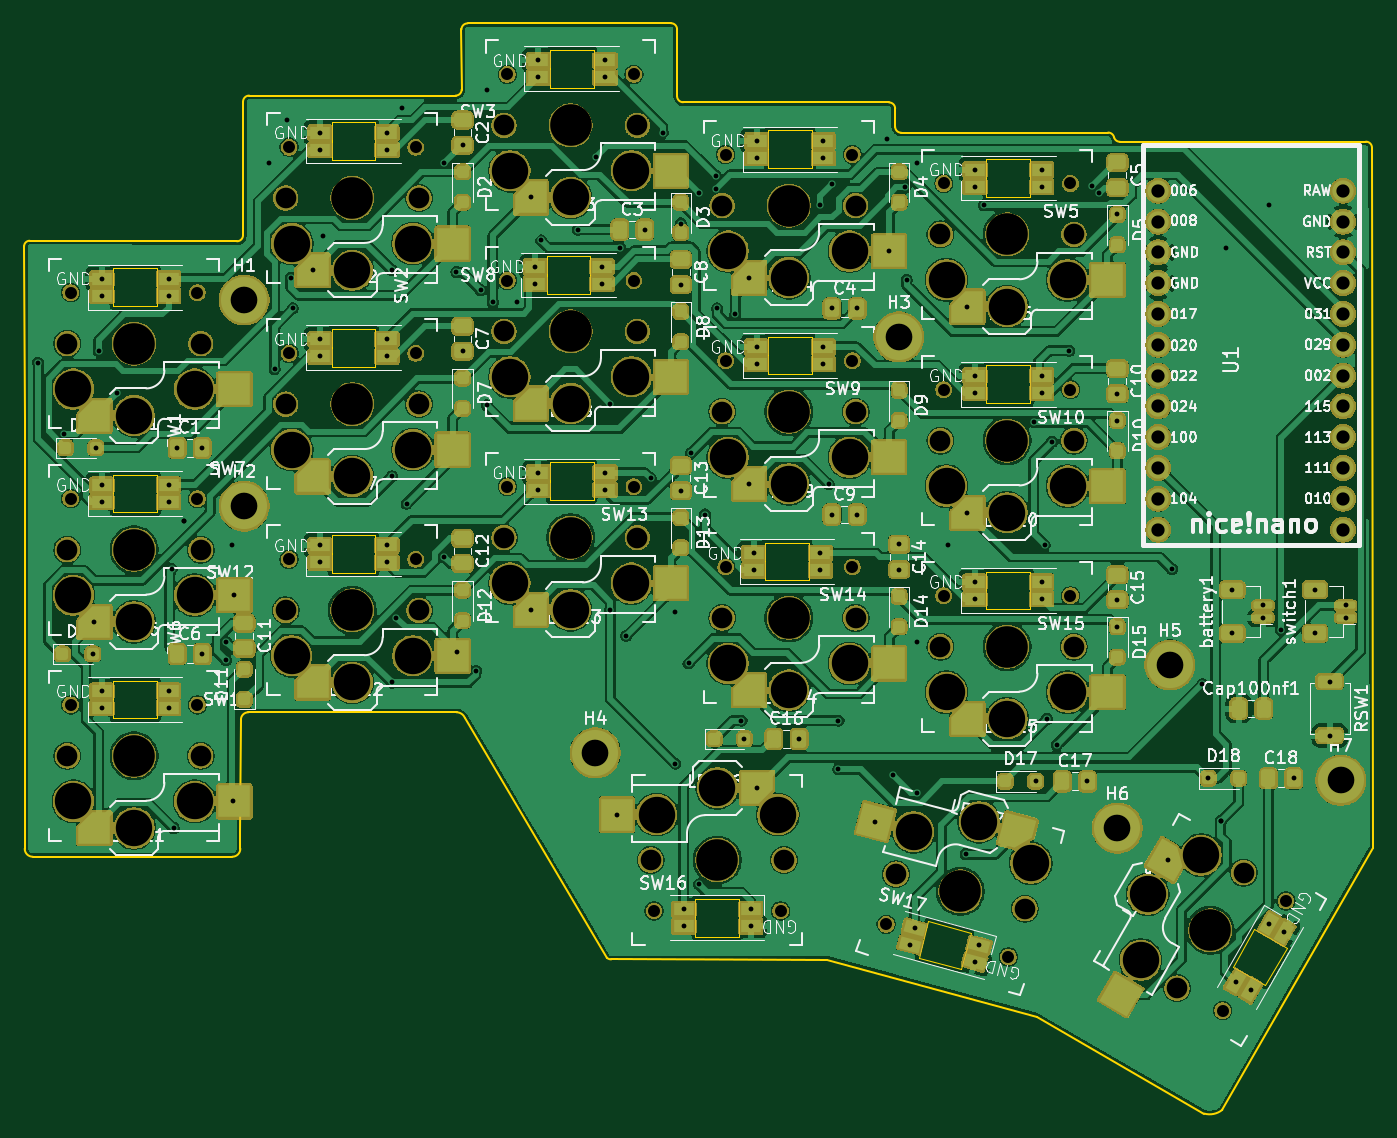
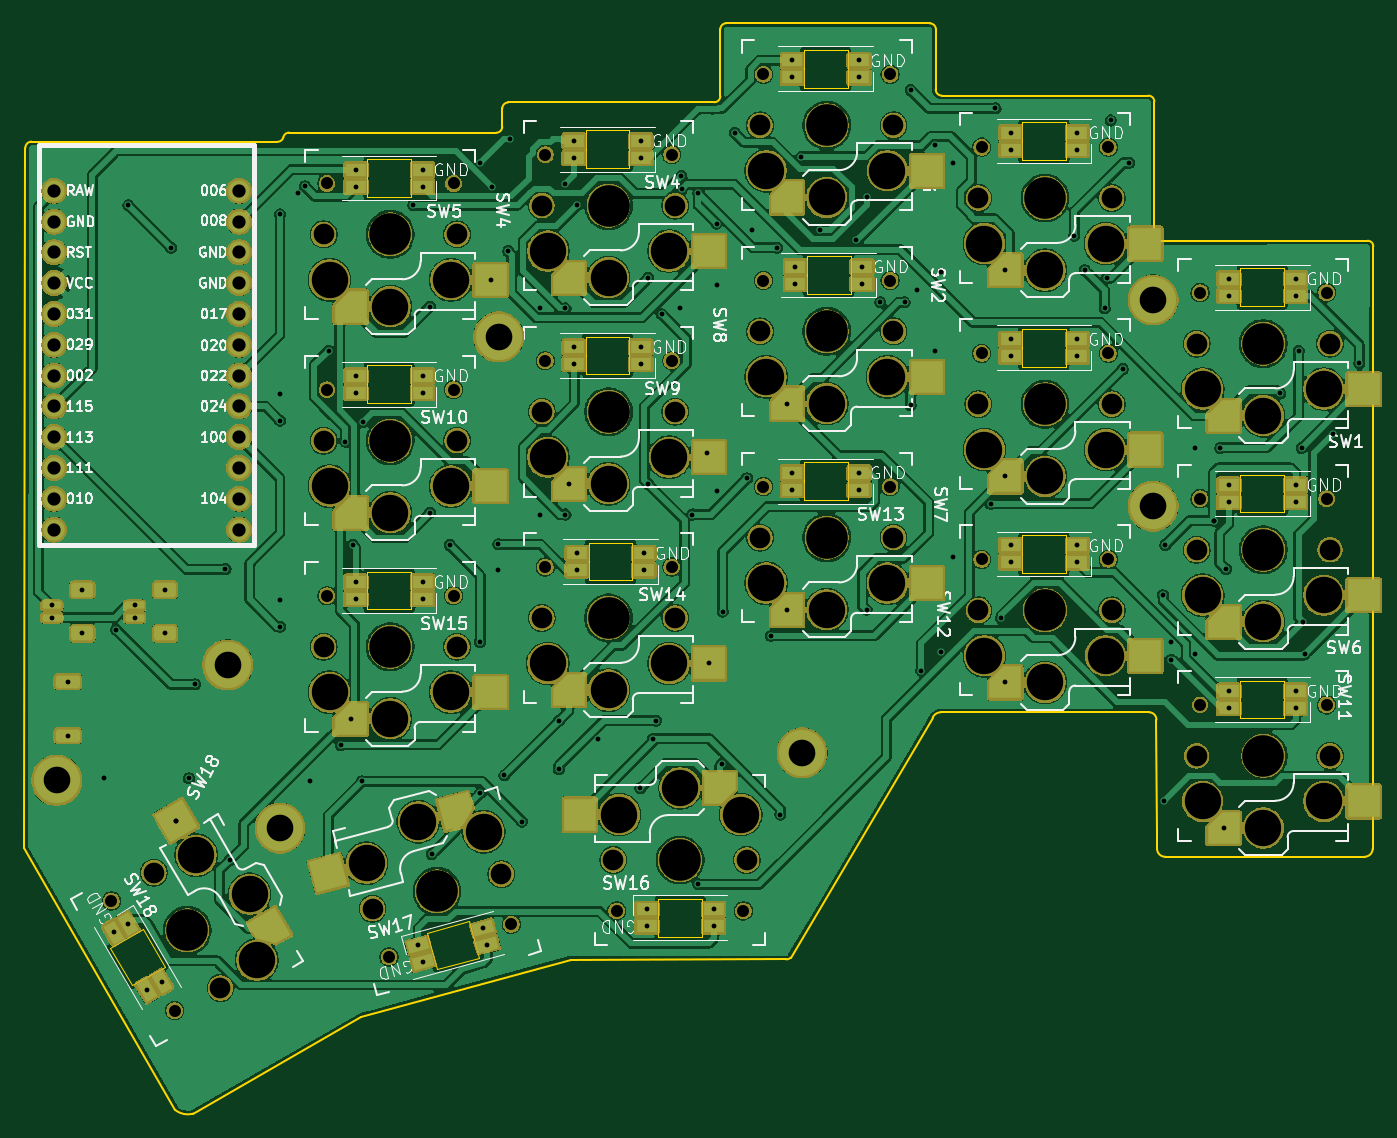
Circuit board: 11 layer files. Board 111.3 x 89.9 mm.
- bottom_copper: chocofi-B_Cu.gbl (457288 bytes)
- bottom_mask: chocofi-B_Mask.gbs (349156 bytes)
- paste: chocofi-B_Paste.gbp (6709 bytes)
- bottom_silk: chocofi-B_Silkscreen.gbo (478919 bytes)
- outline: chocofi-Edge_Cuts.gm1 (6751 bytes)
- top_copper: chocofi-F_Cu.gtl (461349 bytes)
- top_mask: chocofi-F_Mask.gts (492140 bytes)
- paste: chocofi-F_Paste.gtp (9253 bytes)
- top_silk: chocofi-F_Silkscreen.gto (723307 bytes)
- drill: chocofi-NPTH.drl (2656 bytes)
- drill: chocofi-PTH.drl (4041 bytes)

=== bottom_copper: chocofi-B_Cu.gbl (457288 bytes, source omitted) ===
=== bottom_mask: chocofi-B_Mask.gbs (349156 bytes, source omitted) ===
=== paste: chocofi-B_Paste.gbp (6709 bytes, source withheld) ===
=== bottom_silk: chocofi-B_Silkscreen.gbo (478919 bytes, source omitted) ===
=== outline: chocofi-Edge_Cuts.gm1 ===
G04 #@! TF.GenerationSoftware,KiCad,Pcbnew,9.0.7*
G04 #@! TF.CreationDate,2026-01-09T00:20:34+01:00*
G04 #@! TF.ProjectId,chocofi,63686f63-6f66-4692-9e6b-696361645f70,2.1*
G04 #@! TF.SameCoordinates,Original*
G04 #@! TF.FileFunction,Profile,NP*
%FSLAX46Y46*%
G04 Gerber Fmt 4.6, Leading zero omitted, Abs format (unit mm)*
G04 Created by KiCad (PCBNEW 9.0.7) date 2026-01-09 00:20:34*
%MOMM*%
%LPD*%
G01*
G04 APERTURE LIST*
G04 #@! TA.AperFunction,Profile*
%ADD10C,0.150000*%
G04 #@! TD*
G04 #@! TA.AperFunction,Profile*
%ADD11C,0.120000*%
G04 #@! TD*
G04 APERTURE END LIST*
D10*
X112910000Y-44494553D02*
X112927120Y-49451820D01*
X77553200Y-112721000D02*
G75*
G02*
X76892800Y-112060600I0J660400D01*
G01*
X130190000Y-43981200D02*
X113410000Y-43994553D01*
X94395447Y-61965847D02*
X77299200Y-61921000D01*
X166240498Y-53000000D02*
G75*
G02*
X166730402Y-53400020I2J-500000D01*
G01*
X149173200Y-53014020D02*
G75*
G02*
X148673180Y-52514020I0J500020D01*
G01*
X94897120Y-50451820D02*
X94895447Y-61465847D01*
X94895447Y-61465847D02*
G75*
G02*
X94395447Y-61965847I-500047J47D01*
G01*
X94672800Y-112060600D02*
X94672800Y-110689000D01*
X112910000Y-44494553D02*
G75*
G02*
X113410000Y-43994600I500000J-47D01*
G01*
X125254400Y-121185811D02*
G75*
G02*
X124898800Y-121052200I0J540011D01*
G01*
X76892800Y-112060600D02*
X76892800Y-110689000D01*
X167210400Y-53760020D02*
G75*
G02*
X166730386Y-53400024I0J500020D01*
G01*
X148173200Y-50514020D02*
X131190000Y-50498400D01*
X166240498Y-53000000D02*
X149173200Y-53014020D01*
X187500000Y-53750000D02*
X167210400Y-53760020D01*
X112503600Y-100807652D02*
G75*
G02*
X113174857Y-101239883I0J-737348D01*
G01*
X76842000Y-62378200D02*
G75*
G02*
X77299200Y-61921000I457200J0D01*
G01*
X175648000Y-133599800D02*
X188094000Y-111959000D01*
X112927120Y-49451820D02*
G75*
G02*
X112427120Y-49951820I-500020J20D01*
G01*
X112427120Y-49951820D02*
X95397120Y-49951820D01*
X148673200Y-52514020D02*
X148673200Y-51014020D01*
X143034400Y-121204600D02*
X160357200Y-125929000D01*
X175648000Y-133599800D02*
G75*
G02*
X174168670Y-133904593I-1039300J1301900D01*
G01*
X76892800Y-93721800D02*
X76892800Y-110689000D01*
X131190000Y-50498400D02*
G75*
G02*
X130690000Y-49998400I0J500000D01*
G01*
X148173200Y-50514020D02*
G75*
G02*
X148673180Y-51014020I0J-499980D01*
G01*
X160357200Y-125929000D02*
X174168668Y-133904600D01*
X113174857Y-101239883D02*
X124898800Y-121052200D01*
X130690000Y-49998400D02*
X130690000Y-44481200D01*
X94672800Y-112060600D02*
G75*
G02*
X94012400Y-112721000I-660400J0D01*
G01*
X94672800Y-110689000D02*
X94723600Y-101417252D01*
X125254400Y-121185811D02*
X143034400Y-121204600D01*
X76842000Y-62378200D02*
X76892800Y-76653000D01*
X188000000Y-54250000D02*
X188094000Y-111959000D01*
X94897120Y-50451820D02*
G75*
G02*
X95397120Y-49951820I499980J20D01*
G01*
X94723600Y-101417252D02*
G75*
G02*
X95333200Y-100807700I609600J-48D01*
G01*
X76892800Y-76653000D02*
X76892800Y-93721800D01*
X95333200Y-100807652D02*
X112503600Y-100807652D01*
X130190000Y-43981200D02*
G75*
G02*
X130690000Y-44481200I0J-500000D01*
G01*
X77553200Y-112721000D02*
X94012400Y-112721000D01*
X187500000Y-53750000D02*
G75*
G02*
X188000000Y-54250000I0J-500000D01*
G01*
D11*
X102200000Y-52150000D02*
X102200000Y-55250000D01*
X102200000Y-55250000D02*
X105800000Y-55250000D01*
X105800000Y-52150000D02*
X102200000Y-52150000D01*
X105800000Y-55250000D02*
X105800000Y-52150000D01*
X119950000Y-63200000D02*
X119950000Y-66300000D01*
X119950000Y-66300000D02*
X123550000Y-66300000D01*
X123550000Y-63200000D02*
X119950000Y-63200000D01*
X123550000Y-66300000D02*
X123550000Y-63200000D01*
X102200000Y-69200000D02*
X102200000Y-72300000D01*
X102200000Y-72300000D02*
X105800000Y-72300000D01*
X105800000Y-69200000D02*
X102200000Y-69200000D01*
X105800000Y-72300000D02*
X105800000Y-69200000D01*
X150610164Y-121031311D02*
X154087497Y-121963059D01*
X151412503Y-118036941D02*
X150610164Y-121031311D01*
X154087497Y-121963059D02*
X154889836Y-118968689D01*
X154889836Y-118968689D02*
X151412503Y-118036941D01*
X156200000Y-89200000D02*
X156200000Y-92300000D01*
X156200000Y-92300000D02*
X159800000Y-92300000D01*
X159800000Y-89200000D02*
X156200000Y-89200000D01*
X159800000Y-92300000D02*
X159800000Y-89200000D01*
X84200000Y-64200000D02*
X84200000Y-67300000D01*
X84200000Y-67300000D02*
X87800000Y-67300000D01*
X87800000Y-64200000D02*
X84200000Y-64200000D01*
X87800000Y-67300000D02*
X87800000Y-64200000D01*
X120200000Y-80200000D02*
X120200000Y-83300000D01*
X120200000Y-83300000D02*
X123800000Y-83300000D01*
X123800000Y-80200000D02*
X120200000Y-80200000D01*
X123800000Y-83300000D02*
X123800000Y-80200000D01*
X84200000Y-81200000D02*
X84200000Y-84300000D01*
X84200000Y-84300000D02*
X87800000Y-84300000D01*
X87800000Y-81200000D02*
X84200000Y-81200000D01*
X87800000Y-84300000D02*
X87800000Y-81200000D01*
X156200000Y-55200000D02*
X156200000Y-58300000D01*
X156200000Y-58300000D02*
X159800000Y-58300000D01*
X159800000Y-55200000D02*
X156200000Y-55200000D01*
X159800000Y-58300000D02*
X159800000Y-55200000D01*
X156200000Y-72200000D02*
X156200000Y-75300000D01*
X156200000Y-75300000D02*
X159800000Y-75300000D01*
X159800000Y-72200000D02*
X156200000Y-72200000D01*
X159800000Y-75300000D02*
X159800000Y-72200000D01*
X132200000Y-116200000D02*
X132200000Y-119300000D01*
X132200000Y-119300000D02*
X135800000Y-119300000D01*
X135800000Y-116200000D02*
X132200000Y-116200000D01*
X135800000Y-119300000D02*
X135800000Y-116200000D01*
X137950000Y-86825000D02*
X137950000Y-89925000D01*
X137950000Y-89925000D02*
X141550000Y-89925000D01*
X141550000Y-86825000D02*
X137950000Y-86825000D01*
X141550000Y-89925000D02*
X141550000Y-86825000D01*
X102200000Y-86200000D02*
X102200000Y-89300000D01*
X102200000Y-89300000D02*
X105800000Y-89300000D01*
X105800000Y-86200000D02*
X102200000Y-86200000D01*
X105800000Y-89300000D02*
X105800000Y-86200000D01*
X138200000Y-69825000D02*
X138200000Y-72925000D01*
X138200000Y-72925000D02*
X141800000Y-72925000D01*
X141800000Y-69825000D02*
X138200000Y-69825000D01*
X141800000Y-72925000D02*
X141800000Y-69825000D01*
X138200000Y-52825000D02*
X138200000Y-55925000D01*
X138200000Y-55925000D02*
X141800000Y-55925000D01*
X141800000Y-52825000D02*
X138200000Y-52825000D01*
X141800000Y-55925000D02*
X141800000Y-52825000D01*
X176507661Y-121783846D02*
X179192339Y-123333846D01*
X178307661Y-118666154D02*
X176507661Y-121783846D01*
X179192339Y-123333846D02*
X180992339Y-120216154D01*
X180992339Y-120216154D02*
X178307661Y-118666154D01*
X84200000Y-98200000D02*
X84200000Y-101300000D01*
X84200000Y-101300000D02*
X87800000Y-101300000D01*
X87800000Y-98200000D02*
X84200000Y-98200000D01*
X87800000Y-101300000D02*
X87800000Y-98200000D01*
X120200000Y-46200000D02*
X120200000Y-49300000D01*
X120200000Y-49300000D02*
X123800000Y-49300000D01*
X123800000Y-46200000D02*
X120200000Y-46200000D01*
X123800000Y-49300000D02*
X123800000Y-46200000D01*
M02*

=== top_copper: chocofi-F_Cu.gtl (461349 bytes, source omitted) ===
=== top_mask: chocofi-F_Mask.gts (492140 bytes, source omitted) ===
=== paste: chocofi-F_Paste.gtp (9253 bytes, source withheld) ===
=== top_silk: chocofi-F_Silkscreen.gto (723307 bytes, source omitted) ===
=== drill: chocofi-NPTH.drl ===
M48
; DRILL file {KiCad 9.0.7} date 2026-01-09T00:20:40+0100
; FORMAT={-:-/ absolute / metric / decimal}
; #@! TF.CreationDate,2026-01-09T00:20:40+01:00
; #@! TF.GenerationSoftware,Kicad,Pcbnew,9.0.7
; #@! TF.FileFunction,NonPlated,1,2,NPTH
FMAT,2
METRIC
; #@! TA.AperFunction,NonPlated,NPTH,ComponentDrill
T1C0.991
; #@! TA.AperFunction,NonPlated,NPTH,ComponentDrill
T2C1.702
; #@! TA.AperFunction,NonPlated,NPTH,ComponentDrill
T3C3.000
; #@! TA.AperFunction,NonPlated,NPTH,ComponentDrill
T4C3.429
%
G90
G05
T1
X80.69Y-66.2
X80.69Y-83.2
X80.69Y-100.2
X91.13Y-66.2
X91.13Y-83.2
X91.13Y-100.2
X98.69Y-54.2
X98.69Y-71.2
X98.69Y-88.2
X109.13Y-54.2
X109.13Y-71.2
X109.13Y-88.2
X116.69Y-48.2
X116.69Y-65.2
X116.69Y-82.2
X127.13Y-48.2
X127.13Y-65.2
X127.13Y-82.2
X128.79Y-117.19
X134.69Y-54.82
X134.69Y-71.82
X134.69Y-88.825
X139.23Y-117.19
X145.13Y-54.82
X145.13Y-71.82
X145.13Y-88.825
X147.931Y-118.286
X152.69Y-57.2
X152.69Y-74.2
X152.69Y-91.2
X158.015Y-120.988
X163.13Y-57.2
X163.13Y-74.2
X163.13Y-91.2
X175.687Y-125.411
X180.907Y-116.369
T2
X80.41Y-70.4
X80.41Y-87.4
X80.41Y-104.4
X91.41Y-70.4
X91.41Y-87.4
X91.41Y-104.4
X98.41Y-58.4
X98.41Y-75.4
X98.41Y-92.4
X109.41Y-58.4
X109.41Y-75.4
X109.41Y-92.4
X116.41Y-52.4
X116.41Y-69.4
X116.41Y-86.4
X127.41Y-52.4
X127.41Y-69.4
X127.41Y-86.4
X128.51Y-112.99
X134.41Y-59.02
X134.41Y-76.02
X134.41Y-93.025
X139.51Y-112.99
X145.41Y-59.02
X145.41Y-76.02
X145.41Y-93.025
X148.747Y-114.156
X152.41Y-61.4
X152.41Y-78.4
X152.41Y-95.4
X159.373Y-117.004
X163.41Y-61.4
X163.41Y-78.4
X163.41Y-95.4
X171.91Y-123.553
X177.41Y-114.027
T3
X80.91Y-74.15
X80.91Y-91.15
X80.91Y-108.15
X85.91Y-76.35
X85.91Y-93.35
X85.91Y-110.35
X90.91Y-74.15
X90.91Y-91.15
X90.91Y-108.15
X98.91Y-62.15
X98.91Y-79.15
X98.91Y-96.15
X103.91Y-64.35
X103.91Y-81.35
X103.91Y-98.35
X108.91Y-62.15
X108.91Y-79.15
X108.91Y-96.15
X116.91Y-56.15
X116.91Y-73.15
X116.91Y-90.15
X121.91Y-58.35
X121.91Y-75.35
X121.91Y-92.35
X126.91Y-56.15
X126.91Y-73.15
X126.91Y-90.15
X129.01Y-109.24
X134.01Y-107.04
X134.91Y-62.77
X134.91Y-79.77
X134.91Y-96.775
X139.01Y-109.24
X139.91Y-64.97
X139.91Y-81.97
X139.91Y-98.975
X144.91Y-62.77
X144.91Y-79.77
X144.91Y-96.775
X150.201Y-110.664
X152.91Y-65.15
X152.91Y-82.15
X152.91Y-99.15
X155.6Y-109.833
X157.91Y-67.35
X157.91Y-84.35
X157.91Y-101.35
X159.86Y-113.252
X162.91Y-65.15
X162.91Y-82.15
X162.91Y-99.15
X168.912Y-121.245
X169.507Y-115.815
X173.912Y-112.585
T4
X85.91Y-70.4
X85.91Y-87.4
X85.91Y-104.4
X103.91Y-58.4
X103.91Y-75.4
X103.91Y-92.4
X121.91Y-52.4
X121.91Y-69.4
X121.91Y-86.4
X134.01Y-112.99
X139.91Y-59.02
X139.91Y-76.02
X139.91Y-93.025
X154.06Y-115.58
X157.91Y-61.4
X157.91Y-78.4
X157.91Y-95.4
X174.66Y-118.79
M30

=== drill: chocofi-PTH.drl ===
M48
; DRILL file {KiCad 9.0.7} date 2026-01-09T00:20:40+0100
; FORMAT={-:-/ absolute / metric / decimal}
; #@! TF.CreationDate,2026-01-09T00:20:40+01:00
; #@! TF.GenerationSoftware,Kicad,Pcbnew,9.0.7
; #@! TF.FileFunction,Plated,1,2,PTH
FMAT,2
METRIC
; #@! TA.AperFunction,Plated,PTH,ViaDrill
T1C0.400
; #@! TA.AperFunction,Plated,PTH,ComponentDrill
T2C0.400
; #@! TA.AperFunction,Plated,PTH,ComponentDrill
T3C1.092
; #@! TA.AperFunction,Plated,PTH,ComponentDrill
T4C2.200
%
G90
G05
T1
X78.0Y-72.0
X80.155Y-77.845
X82.5Y-96.0
X82.635Y-93.35
X82.75Y-79.0
X83.0Y-71.0
X84.5Y-74.5
X89.0Y-89.0
X89.185Y-110.35
X89.462Y-79.0
X90.0Y-85.0
X90.0Y-85.0
X91.537Y-79.0
X91.537Y-96.0
X93.5Y-95.0
X93.5Y-96.5
X94.0Y-87.0
X94.087Y-108.149
X94.185Y-91.15
X97.0Y-55.5
X97.5Y-72.5
X98.5Y-52.0
X98.835Y-65.0
X99.0Y-67.5
X100.635Y-64.35
X101.5Y-61.5
X107.185Y-64.35
X107.185Y-81.35
X107.185Y-98.35
X107.537Y-93.037
X108.0Y-51.0
X108.387Y-83.613
X111.5Y-55.5
X111.5Y-88.0
X112.5Y-64.5
X112.528Y-95.807
X113.0Y-54.037
X113.0Y-71.037
X114.111Y-97.389
X114.5Y-66.0
X115.0Y-49.5
X115.0Y-75.5
X115.5Y-67.0
X117.5Y-67.0
X118.635Y-58.35
X118.635Y-92.35
X119.5Y-61.899
X122.5Y-61.0
X124.0Y-55.0
X125.185Y-75.35
X125.185Y-92.35
X125.735Y-109.24
X126.0Y-62.5
X126.5Y-94.5
X128.037Y-61.0
X128.5Y-81.5
X129.5Y-53.0
X130.5Y-92.5
X130.549Y-105.049
X131.0Y-60.5
X131.0Y-65.537
X131.0Y-82.537
X131.635Y-96.775
X131.804Y-79.446
X132.5Y-58.0
X132.5Y-115.0
X133.0Y-84.5
X133.869Y-57.674
X133.899Y-56.583
X134.0Y-67.5
X135.5Y-68.0
X136.0Y-101.5
X136.25Y-103.0
X136.635Y-64.97
X136.635Y-81.97
X137.285Y-107.04
X140.75Y-103.0
X142.5Y-59.0
X143.185Y-81.97
X143.463Y-67.5
X143.463Y-84.5
X143.5Y-57.226
X144.0Y-101.5
X144.0Y-105.5
X145.537Y-67.5
X145.537Y-84.5
X147.038Y-109.816
X148.0Y-53.5
X148.185Y-62.77
X148.5Y-106.0
X149.0Y-86.962
X149.0Y-89.037
X149.5Y-57.5
X149.635Y-65.15
X150.47Y-55.47
X150.5Y-95.0
X150.5Y-107.5
X153.0Y-87.0
X154.5Y-112.5
X154.635Y-67.35
X154.635Y-84.35
X156.0Y-59.0
X160.154Y-76.885
X160.25Y-106.5
X161.0Y-87.0
X161.185Y-101.35
X161.609Y-78.5
X162.0Y-103.5
X163.0Y-71.0
X164.537Y-106.5
X164.934Y-57.434
X165.5Y-58.0
X167.0Y-59.75
X167.0Y-74.537
X167.0Y-76.75
X167.0Y-91.537
X167.0Y-93.75
X171.145Y-112.979
X171.5Y-89.0
X174.0Y-98.5
X174.5Y-106.25
X175.55Y-109.749
X175.55Y-109.749
X176.0Y-62.5
X179.5Y-59.0
X180.5Y-94.0
X181.537Y-106.25
T2
X83.25Y-65.05
X83.25Y-66.45
X83.25Y-82.05
X83.25Y-83.45
X83.25Y-99.05
X83.25Y-100.45
X88.75Y-65.05
X88.75Y-66.45
X88.75Y-82.05
X88.75Y-83.45
X88.75Y-99.05
X88.75Y-100.45
X101.25Y-53.0
X101.25Y-54.4
X101.25Y-70.05
X101.25Y-71.45
X101.25Y-87.05
X101.25Y-88.45
X106.75Y-53.0
X106.75Y-54.4
X106.75Y-70.05
X106.75Y-71.45
X106.75Y-87.05
X106.75Y-88.45
X119.0Y-64.05
X119.0Y-65.45
X119.25Y-47.05
X119.25Y-48.45
X119.25Y-81.05
X119.25Y-82.45
X124.5Y-64.05
X124.5Y-65.45
X124.75Y-47.05
X124.75Y-48.45
X124.75Y-81.05
X124.75Y-82.45
X131.25Y-117.05
X131.25Y-118.45
X136.75Y-117.05
X136.75Y-118.45
X137.0Y-87.675
X137.0Y-89.075
X137.25Y-53.675
X137.25Y-55.075
X137.25Y-70.675
X137.25Y-72.075
X142.5Y-87.675
X142.5Y-89.075
X142.75Y-53.675
X142.75Y-55.075
X142.75Y-70.675
X142.75Y-72.075
X149.913Y-119.964
X150.275Y-118.612
X155.225Y-121.388
X155.25Y-56.05
X155.25Y-57.45
X155.25Y-73.05
X155.25Y-74.45
X155.25Y-90.05
X155.25Y-91.45
X155.587Y-120.036
X160.75Y-56.05
X160.75Y-57.45
X160.75Y-73.05
X160.75Y-74.45
X160.75Y-90.05
X160.75Y-91.45
X176.475Y-90.7
X176.475Y-94.3
X176.769Y-123.032
X177.981Y-123.732
X179.0Y-92.0
X179.0Y-93.0
X179.519Y-118.268
X180.731Y-118.968
X183.3Y-90.7
X183.3Y-94.3
X184.5Y-98.275
X184.5Y-102.725
X185.825Y-92.0
X185.825Y-93.0
T3
X170.38Y-57.8
X170.38Y-60.34
X170.38Y-62.88
X170.38Y-65.42
X170.38Y-67.96
X170.38Y-70.5
X170.38Y-73.04
X170.38Y-75.58
X170.38Y-78.12
X170.38Y-80.66
X170.38Y-83.2
X170.38Y-85.74
X185.62Y-57.8
X185.62Y-60.34
X185.62Y-62.88
X185.62Y-65.42
X185.62Y-67.96
X185.62Y-70.5
X185.62Y-73.04
X185.62Y-75.58
X185.62Y-78.12
X185.62Y-80.66
X185.62Y-83.2
X185.62Y-85.74
T4
X95.0Y-66.802
X95.0Y-83.82
X123.952Y-104.14
X148.971Y-69.85
X167.005Y-110.363
X171.323Y-96.901
X185.42Y-106.426
M30

